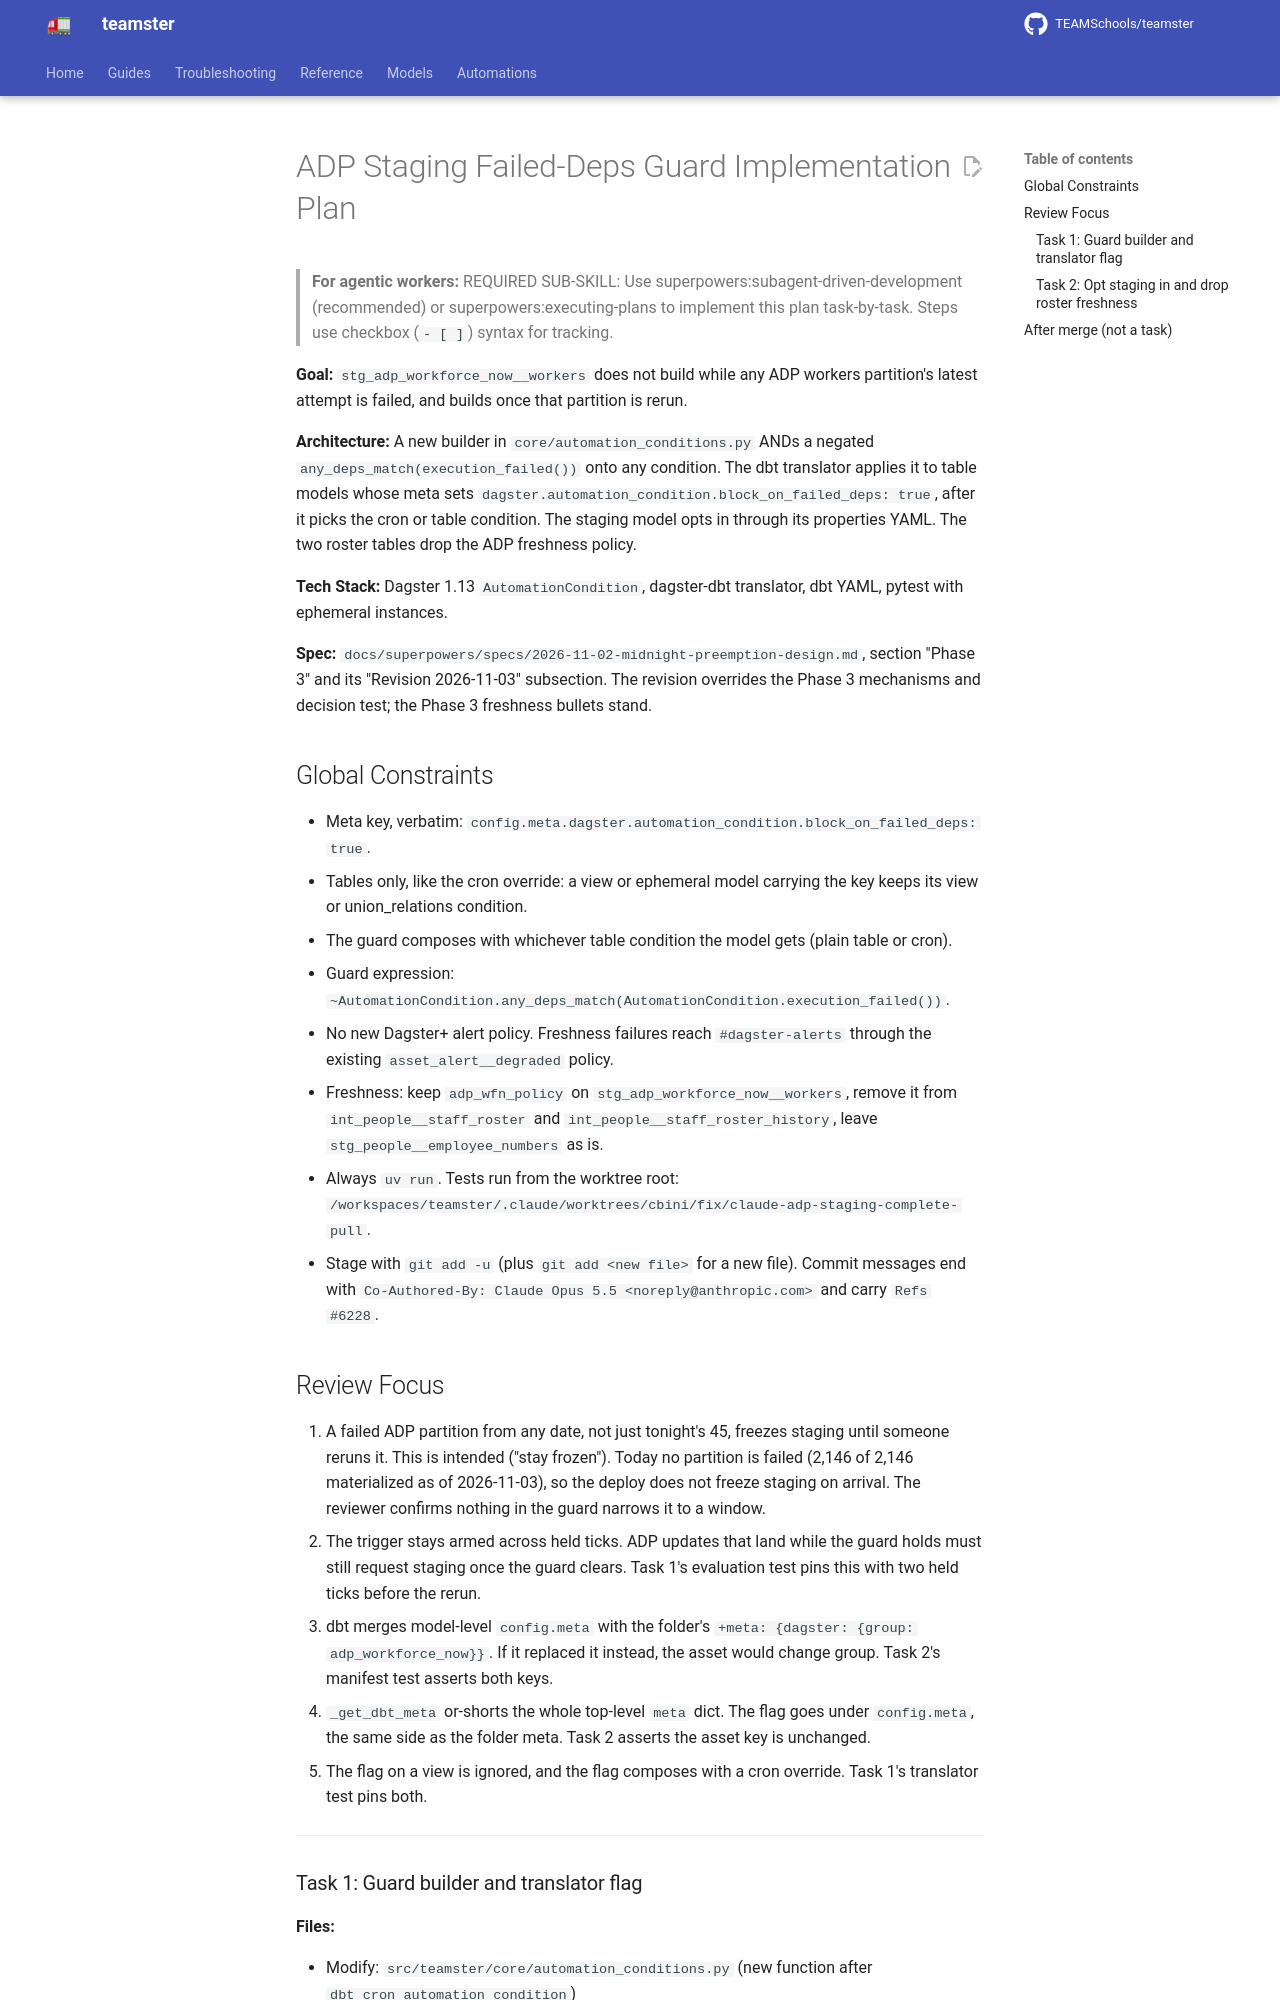

repository: TEAMSchools/teamster · page: superpowers/plans/2026-11-03-adp-staging-failed-deps-guard/index.html · generator: mkdocs

# ADP Staging Failed-Deps Guard Implementation Plan

> **For agentic workers:** REQUIRED SUB-SKILL: Use
> superpowers:subagent-driven-development (recommended) or
> superpowers:executing-plans to implement this plan task-by-task. Steps use
> checkbox (`- [ ]`) syntax for tracking.

**Goal:** `stg_adp_workforce_now__workers` does not build while any ADP workers
partition's latest attempt is failed, and builds once that partition is rerun.

**Architecture:** A new builder in `core/automation_conditions.py` ANDs a
negated `any_deps_match(execution_failed())` onto any condition. The dbt
translator applies it to table models whose meta sets
`dagster.automation_condition.block_on_failed_deps: true`, after it picks the
cron or table condition. The staging model opts in through its properties YAML.
The two roster tables drop the ADP freshness policy.

**Tech Stack:** Dagster 1.13 `AutomationCondition`, dagster-dbt translator, dbt
YAML, pytest with ephemeral instances.

**Spec:** `docs/superpowers/specs/2026-11-02-midnight-preemption-design.md`,
section "Phase 3" and its "Revision 2026-11-03" subsection. The revision
overrides the Phase 3 mechanisms and decision test; the Phase 3 freshness
bullets stand.

## Global Constraints

- Meta key, verbatim:
  `config.meta.dagster.automation_condition.block_on_failed_deps: true`.
- Tables only, like the cron override: a view or ephemeral model carrying the
  key keeps its view or union_relations condition.
- The guard composes with whichever table condition the model gets (plain table
  or cron).
- Guard expression:
  `~AutomationCondition.any_deps_match(AutomationCondition.execution_failed())`.
- No new Dagster+ alert policy. Freshness failures reach `#dagster-alerts`
  through the existing `asset_alert__degraded` policy.
- Freshness: keep `adp_wfn_policy` on `stg_adp_workforce_now__workers`, remove
  it from `int_people__staff_roster` and `int_people__staff_roster_history`,
  leave `stg_people__employee_numbers` as is.
- Always `uv run`. Tests run from the worktree root:
  `/workspaces/teamster/.claude/worktrees/cbini/fix/claude-adp-staging-complete-pull`.
- Stage with `git add -u` (plus `git add <new file>` for a new file). Commit
  messages end with `Co-Authored-By: Claude Opus 5.5 <noreply@anthropic.com>`
  and carry `Refs #6228`.

## Review Focus

1. A failed ADP partition from any date, not just tonight's 45, freezes staging
   until someone reruns it. This is intended ("stay frozen"). Today no partition
   is failed (2,146 of 2,146 materialized as of 2026-11-03), so the deploy does
   not freeze staging on arrival. The reviewer confirms nothing in the guard
   narrows it to a window.
2. The trigger stays armed across held ticks. ADP updates that land while the
   guard holds must still request staging once the guard clears. Task 1's
   evaluation test pins this with two held ticks before the rerun.
3. dbt merges model-level `config.meta` with the folder's
   `+meta: {dagster: {group: adp_workforce_now}}`. If it replaced it instead,
   the asset would change group. Task 2's manifest test asserts both keys.
4. `_get_dbt_meta` or-shorts the whole top-level `meta` dict. The flag goes
   under `config.meta`, the same side as the folder meta. Task 2 asserts the
   asset key is unchanged.
5. The flag on a view is ignored, and the flag composes with a cron override.
   Task 1's translator test pins both.

---
